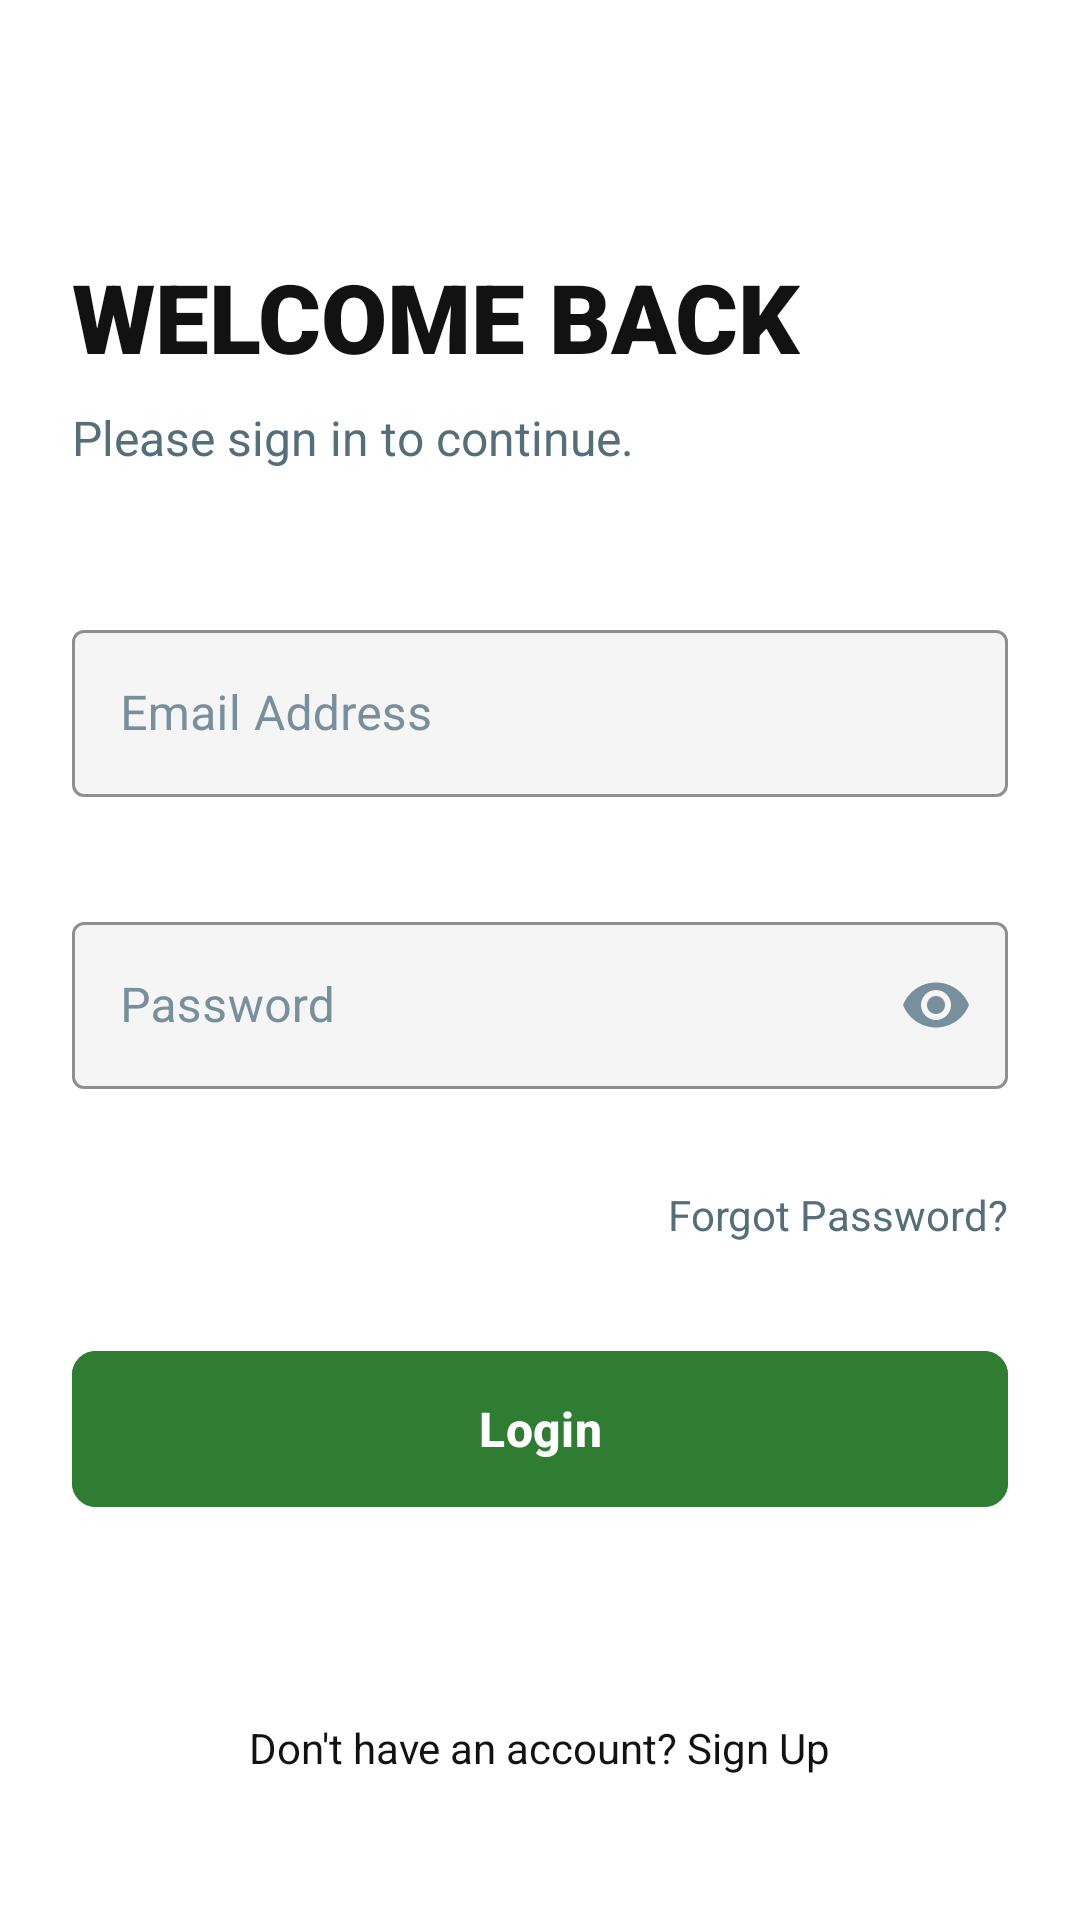

Android layout source for this screen:
<!-- AndroidManifest.xml: application theme Theme.UlamPinoy -->
<!-- res/layout/activity_login.xml -->
<?xml version="1.0" encoding="utf-8"?>
<androidx.constraintlayout.widget.ConstraintLayout xmlns:android="http://schemas.android.com/apk/res/android"
    xmlns:app="http://schemas.android.com/apk/res-auto"
    xmlns:tools="http://schemas.android.com/tools"
    android:id="@+id/main"
    android:layout_width="match_parent"
    android:layout_height="match_parent"
    android:background="@color/screen_background"
    android:padding="24dp"
    tools:context=".LoginActivity">

    <TextView
        android:id="@+id/tv_login_title"
        android:layout_width="wrap_content"
        android:layout_height="wrap_content"
        android:layout_marginTop="60dp"
        android:fontFamily="sans-serif-black"
        android:text="@string/welcome_back"
        android:textColor="@color/text_primary"
        android:textSize="32sp"
        app:layout_constraintStart_toStartOf="parent"
        app:layout_constraintTop_toTopOf="parent" />

    <TextView
        android:id="@+id/tv_login_subtitle"
        android:layout_width="wrap_content"
        android:layout_height="wrap_content"
        android:layout_marginTop="8dp"
        android:text="@string/please_sign_in_to_continue"
        android:textColor="@color/text_secondary"
        android:textSize="16sp"
        app:layout_constraintStart_toStartOf="parent"
        app:layout_constraintTop_toBottomOf="@+id/tv_login_title" />

    <com.google.android.material.textfield.TextInputLayout
        android:id="@+id/til_email"
        style="@style/Widget.MaterialComponents.TextInputLayout.OutlinedBox"
        android:layout_width="match_parent"
        android:layout_height="wrap_content"
        android:layout_marginTop="48dp"
        android:hint="@string/email_address"
        android:textColorHint="@color/text_hint"

        app:boxBackgroundColor="@color/input_field_background"
        app:boxStrokeColor="@color/brand_primary"
        app:cursorColor="@color/brand_primary"
        app:hintTextColor="@color/brand_primary"

        app:errorEnabled="true"
        app:errorTextColor="@color/brand_error"
        app:boxStrokeErrorColor="@color/brand_error"
        app:errorIconTint="@color/brand_error"

        app:layout_constraintEnd_toEndOf="parent"
        app:layout_constraintStart_toStartOf="parent"
        app:layout_constraintTop_toBottomOf="@+id/tv_login_subtitle">

        <com.google.android.material.textfield.TextInputEditText
            android:id="@+id/et_email"
            android:layout_width="match_parent"
            android:layout_height="wrap_content"
            android:inputType="textEmailAddress"
            android:textColor="@color/text_primary" />
    </com.google.android.material.textfield.TextInputLayout>

    <com.google.android.material.textfield.TextInputLayout
        android:id="@+id/til_password"
        style="@style/Widget.MaterialComponents.TextInputLayout.OutlinedBox"
        android:layout_width="match_parent"
        android:layout_height="wrap_content"
        android:layout_marginTop="16dp"
        android:hint="@string/password"
        android:textColorHint="@color/text_hint"

        app:boxBackgroundColor="@color/input_field_background"
        app:boxStrokeColor="@color/brand_primary"
        app:cursorColor="@color/brand_primary"
        app:hintTextColor="@color/brand_primary"

        app:errorEnabled="true"
        app:errorTextColor="@color/brand_error"
        app:boxStrokeErrorColor="@color/brand_error"
        app:errorIconTint="@color/brand_error"

        app:endIconMode="password_toggle"
        app:endIconTint="@color/text_hint"
        app:layout_constraintEnd_toEndOf="parent"
        app:layout_constraintStart_toStartOf="parent"
        app:layout_constraintTop_toBottomOf="@+id/til_email">

        <com.google.android.material.textfield.TextInputEditText
            android:id="@+id/et_password"
            android:layout_width="match_parent"
            android:layout_height="wrap_content"
            android:inputType="textPassword"
            android:textColor="@color/text_primary" />
    </com.google.android.material.textfield.TextInputLayout>

    <TextView
        android:id="@+id/tv_forgot_pass"
        android:layout_width="wrap_content"
        android:layout_height="wrap_content"
        android:layout_marginTop="12dp"
        android:text="@string/forgot_password"
        android:textColor="@color/text_secondary"
        android:textSize="14sp"
        app:layout_constraintEnd_toEndOf="parent"
        app:layout_constraintTop_toBottomOf="@+id/til_password" />

    <com.google.android.material.button.MaterialButton
        android:id="@+id/btn_signin"
        android:layout_width="match_parent"
        android:layout_height="60dp"
        android:layout_marginTop="32dp"
        android:text="@string/login"
        android:backgroundTint="@color/brand_primary"
        android:textColor="@color/text_button_filled"
        android:textSize="16sp"
        android:textStyle="bold"

        app:cornerRadius="8dp"
        app:layout_constraintEnd_toEndOf="parent"
        app:layout_constraintStart_toStartOf="parent"
        app:layout_constraintTop_toBottomOf="@+id/tv_forgot_pass" />

    <TextView
        android:id="@+id/tv_register_prompt"
        android:layout_width="wrap_content"
        android:layout_height="wrap_content"
        android:layout_marginBottom="24dp"
        android:text="@string/don_t_have_an_account_sign_up"
        android:textColor="@color/text_primary"
        android:textSize="14sp"
        app:layout_constraintBottom_toBottomOf="parent"
        app:layout_constraintEnd_toEndOf="parent"
        app:layout_constraintStart_toStartOf="parent" />

</androidx.constraintlayout.widget.ConstraintLayout>
<!-- resources referenced by this layout -->
<resources>
  <color name="brand_error">#B00020</color>
  <color name="brand_primary">#2E7D32</color>
  <color name="input_field_background">#F5F5F5</color>
  <color name="screen_background">#FFFFFF</color>
  <color name="text_button_filled">#FFFFFF</color>
  <color name="text_hint">#78909C</color>
  <color name="text_primary">#121212</color>
  <color name="text_secondary">#546E7A</color>
  <string name="don_t_have_an_account_sign_up">Don\'t have an account? Sign Up</string>
  <string name="email_address">Email Address</string>
  <string name="forgot_password">Forgot Password?</string>
  <string name="login">Login</string>
  <string name="password">Password</string>
  <string name="please_sign_in_to_continue">Please sign in to continue.</string>
  <string name="welcome_back">WELCOME BACK</string>
  <style name="Theme.UlamPinoy" parent="Base.Theme.UlamPinoy" />
  <style name="Base.Theme.UlamPinoy" parent="Theme.Material3.DayNight.NoActionBar">
           <item name="colorPrimary">@color/black</item>
      </style>
  <!-- not gathered from this repository: default colours our renderer supplied (Android Studio template values) -->
  <color name="black">#FF000000</color>
</resources>
